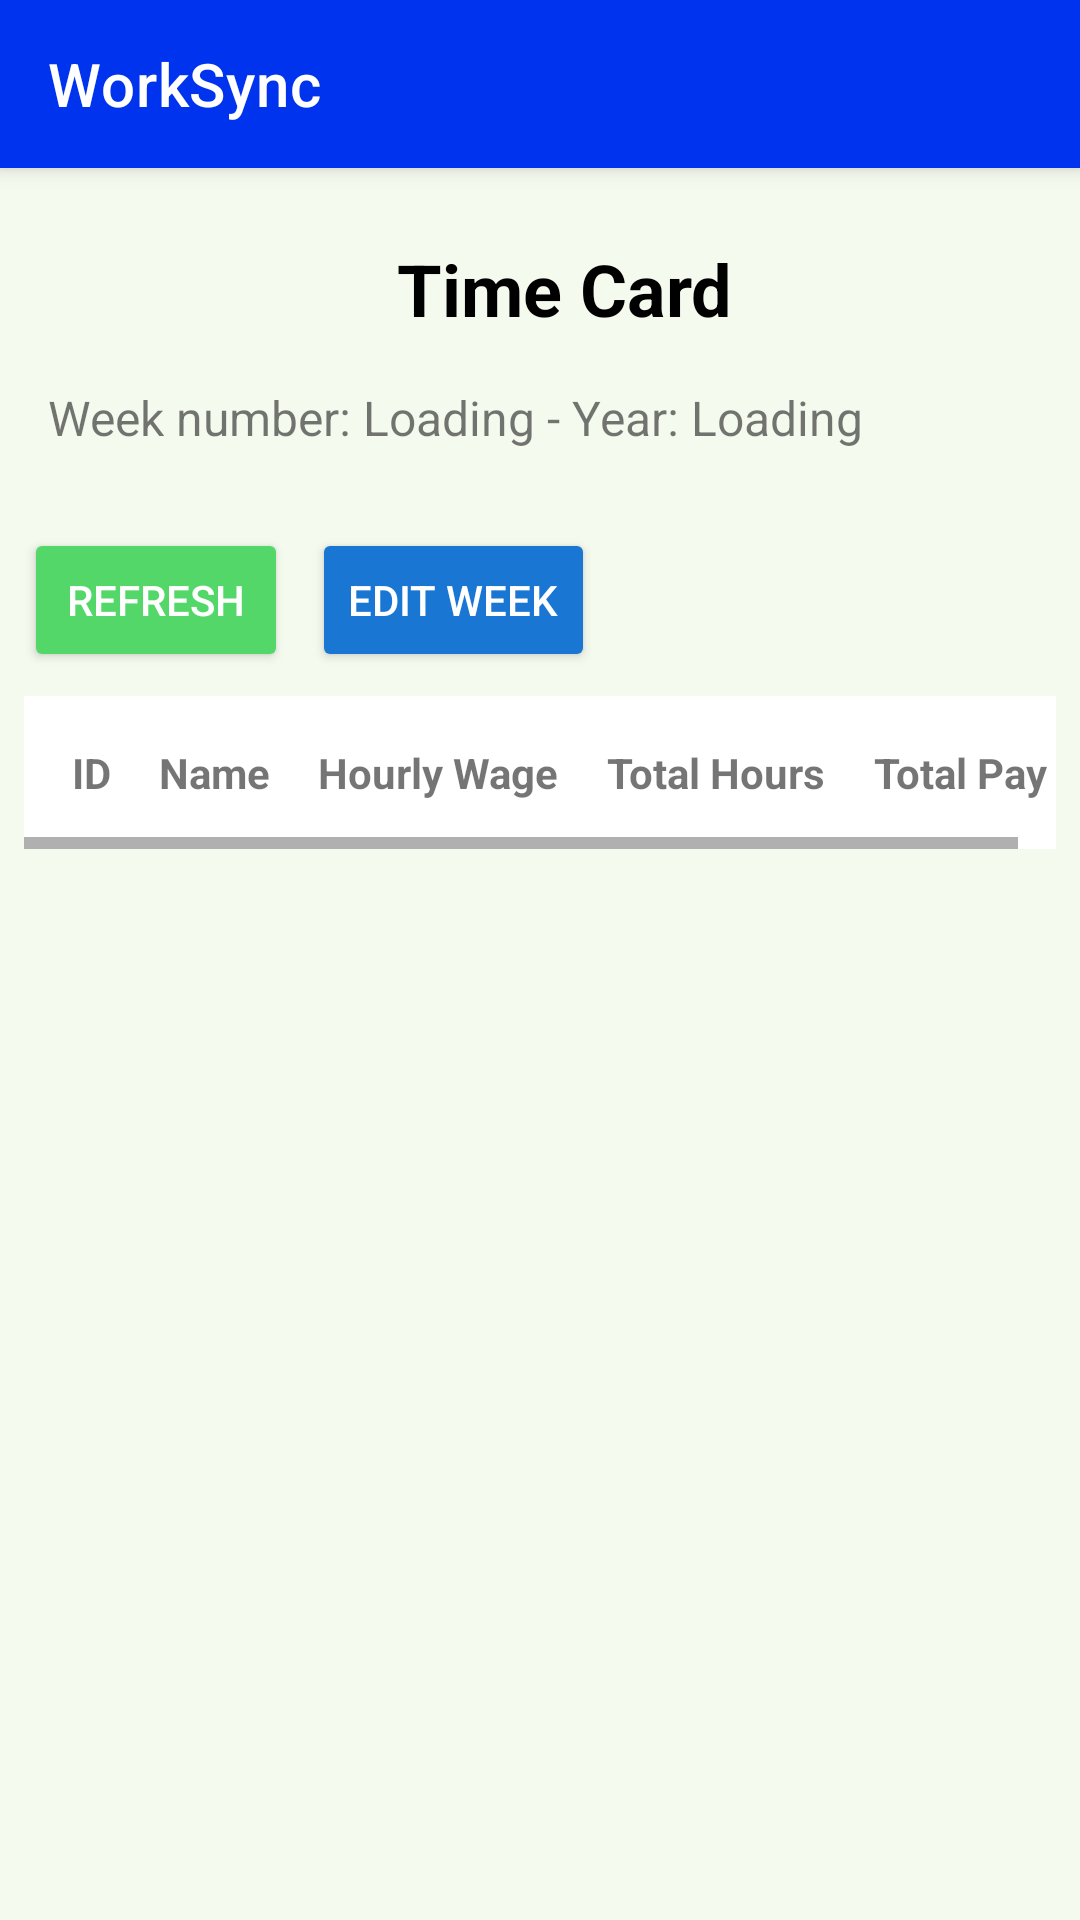

Layout XML and referenced resources for this Android screen:
<!-- AndroidManifest.xml: application theme Theme.CompanyLoginApp -->
<!-- res/layout/activity_payroll.xml -->
<?xml version="1.0" encoding="utf-8"?>
<androidx.drawerlayout.widget.DrawerLayout
    xmlns:android="http://schemas.android.com/apk/res/android"
    xmlns:app="http://schemas.android.com/apk/res-auto"
    xmlns:tools="http://schemas.android.com/tools"
    android:id="@+id/drawer_layout"
    android:layout_width="match_parent"
    android:layout_height="match_parent"
    android:background="#168BC34A"
    tools:context=".PayrollActivity"
    tools:openDrawer="start">

    <LinearLayout
        android:layout_width="match_parent"
        android:layout_height="match_parent"
        android:orientation="vertical">
        

        <androidx.appcompat.widget.Toolbar
            android:id="@+id/toolbar"
            android:layout_width="match_parent"
            android:layout_height="?attr/actionBarSize"
            android:background="#0033EE"
            android:elevation="4dp"
            android:theme="@style/ThemeOverlay.AppCompat.Dark.ActionBar"
            app:popupTheme="@style/ThemeOverlay.AppCompat.Light"
            app:title="WorkSync"
            app:titleTextColor="#FFFFFF"/>

        <TextView
            android:id="@+id/time_card_text"
            android:layout_width="match_parent"
            android:layout_height="wrap_content"
            android:layout_marginTop="24dp"
            android:layout_marginStart="16dp"
            android:text="Time Card"
            android:textSize="24sp"
            android:textStyle="bold"
            android:textColor="#000000"
            android:gravity="center_horizontal"/>

        
        <LinearLayout
            android:id="@+id/statusBarLayout"
            android:layout_width="match_parent"
            android:layout_height="wrap_content"
            android:orientation="horizontal"
            android:padding="16dp"
            android:gravity="center_vertical">

            <TextView
                android:id="@+id/weekStatus"
                android:layout_width="wrap_content"
                android:layout_height="wrap_content"
                android:text="Week number: Loading - Year: Loading"
                android:textSize="16sp"
                android:layout_marginEnd="8dp"/>

        </LinearLayout>

        <LinearLayout
            android:layout_width="wrap_content"
            android:layout_height="wrap_content"
            android:orientation="horizontal"
            android:layout_marginTop="10dp"
            android:layout_marginStart="8dp"
            android:layout_marginEnd="8dp">

            <Button
                android:id="@+id/btnRefresh"
                android:layout_width="wrap_content"
                android:layout_height="wrap_content"
                android:text="Refresh"
                android:backgroundTint="#53D769"
                android:textColor="#FFFFFF"
                android:padding="12dp"
                android:layout_marginEnd="8dp"/>

            <Button
                android:id="@+id/btnEditWeek"
                android:layout_width="wrap_content"
                android:layout_height="wrap_content"
                android:backgroundTint="#1976D2"
                android:padding="12dp"
                android:text="Edit week"
                android:textColor="#FFFFFF" />

        </LinearLayout>



        <ScrollView
            android:layout_width="match_parent"
            android:layout_height="wrap_content"
            android:layout_margin="8dp">

            
            <HorizontalScrollView
                android:layout_width="match_parent"
                android:layout_height="wrap_content">

            <TableLayout
                android:id="@+id/payroll_table"
                android:layout_width="wrap_content"
                android:layout_height="wrap_content"
                android:stretchColumns="*"
                android:background="#FFFFFF"
                android:padding="8dp">

                
                <TableRow>
                    <TextView android:text="ID" android:textStyle="bold" android:padding="8dp"/>
                    <TextView android:text="Name" android:textStyle="bold" android:padding="8dp"/>
                    <TextView android:text="Hourly Wage" android:textStyle="bold" android:padding="8dp"/>
                    <TextView android:text="Total Hours" android:textStyle="bold" android:padding="8dp"/>
                    <TextView android:text="Total Pay" android:textStyle="bold" android:padding="8dp"/>
                </TableRow>

            </TableLayout>
            </HorizontalScrollView>
        </ScrollView>


    </LinearLayout>

    <com.google.android.material.navigation.NavigationView
        android:id="@+id/nav_view"
        android:layout_width="wrap_content"
        android:layout_height="match_parent"
        android:layout_gravity="start"
        app:menu="@menu/navigation_menu" />

</androidx.drawerlayout.widget.DrawerLayout>
<!-- resources referenced by this layout -->
<resources>
  <style name="Theme.CompanyLoginApp" parent="Theme.MaterialComponents.DayNight.NoActionBar">
          <item name="materialButtonStyle">@style/Widget.MaterialComponents.Button</item>
      </style>
</resources>
